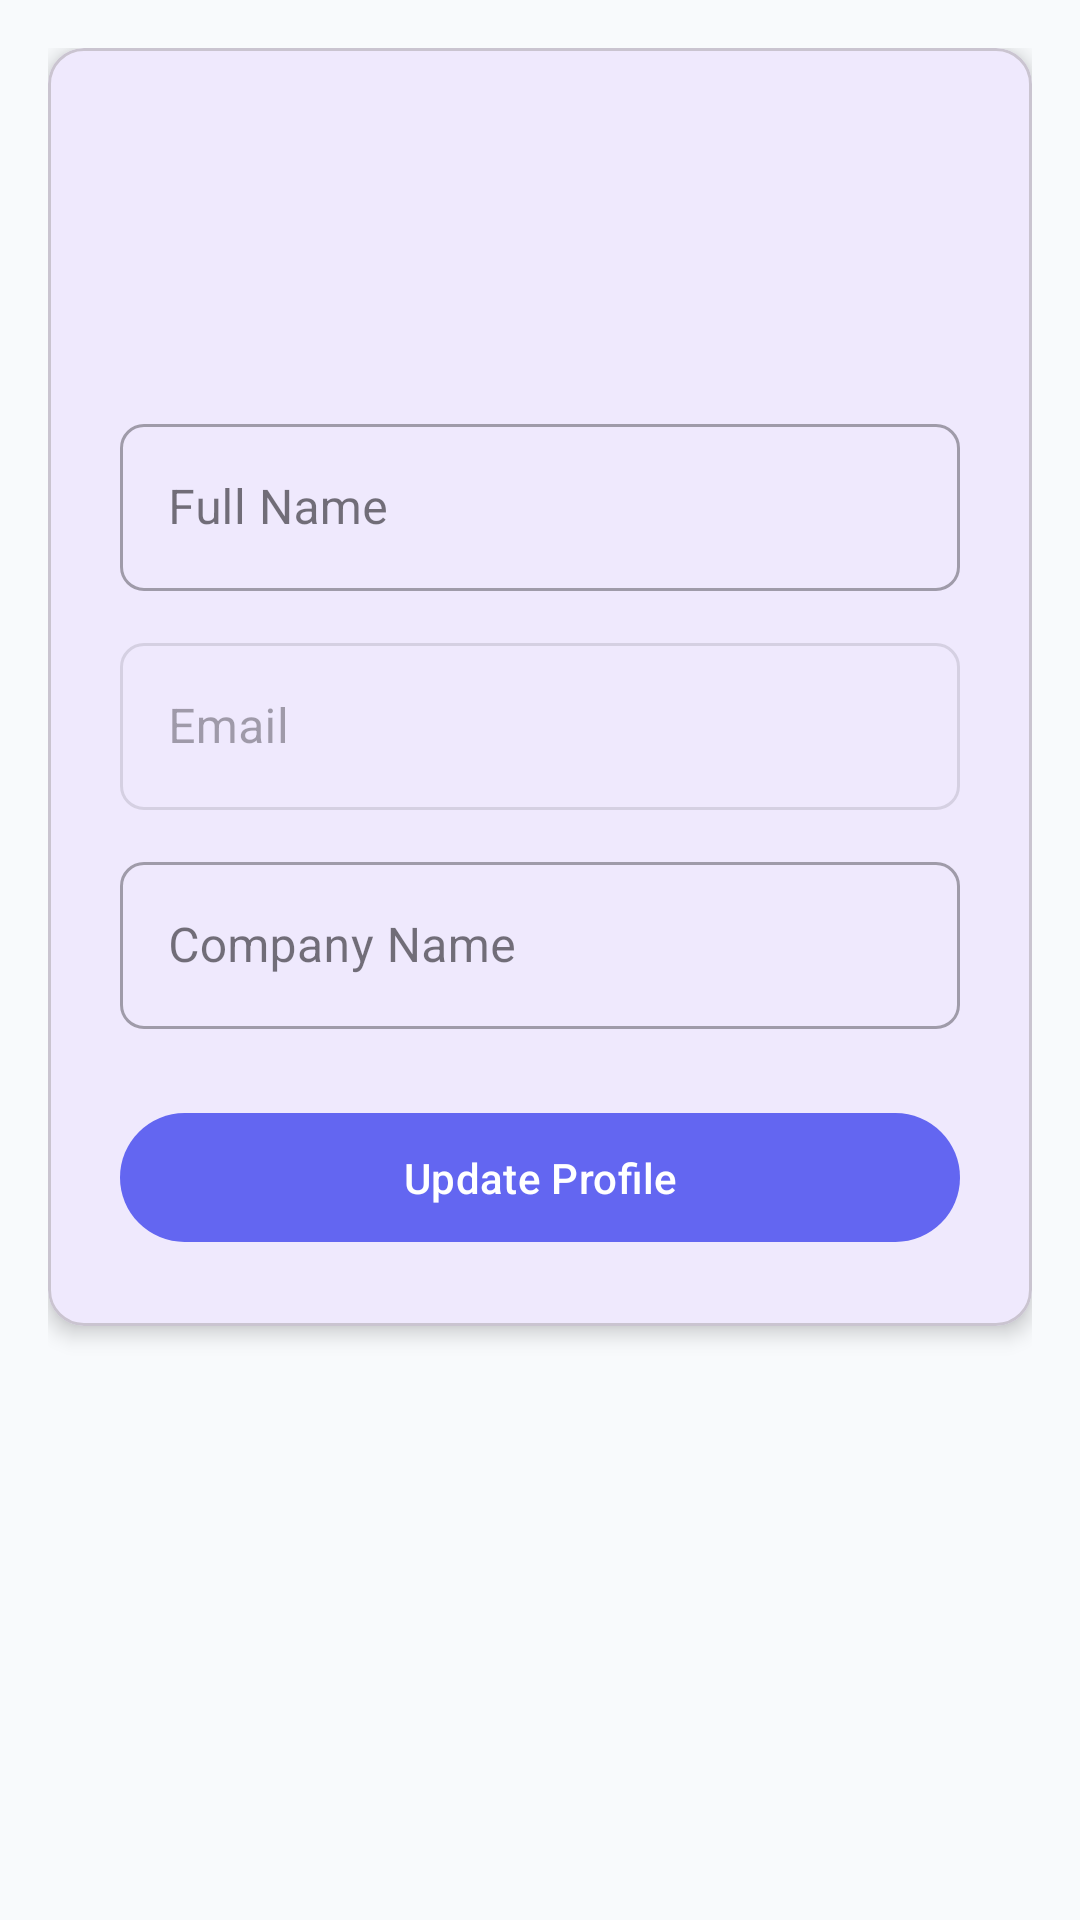

The Android layout XML behind this screen, and the referenced resources:
<!-- AndroidManifest.xml: application theme Theme.BazaarTrackerMobile -->
<!-- res/layout/fragment_profile.xml -->
<?xml version="1.0" encoding="utf-8"?>
<androidx.constraintlayout.widget.ConstraintLayout xmlns:android="http://schemas.android.com/apk/res/android"
    xmlns:app="http://schemas.android.com/apk/res-auto"
    xmlns:tools="http://schemas.android.com/tools"
    android:layout_width="match_parent"
    android:layout_height="match_parent"
    android:padding="16dp">

    <com.google.android.material.card.MaterialCardView
        android:id="@+id/profileCard"
        android:layout_width="match_parent"
        android:layout_height="wrap_content"
        app:cardCornerRadius="12dp"
        app:cardElevation="4dp"
        app:layout_constraintTop_toTopOf="parent">

        <LinearLayout
            android:layout_width="match_parent"
            android:layout_height="wrap_content"
            android:gravity="center_horizontal"
            android:orientation="vertical"
            android:padding="24dp">

            <ImageView
                android:id="@+id/ivProfileImage"
                android:layout_width="80dp"
                android:layout_height="80dp"
                android:layout_marginBottom="16dp"
                android:src="@android:drawable/sym_def_app_icon"
                app:tint="?attr/colorPrimary" />

            <com.google.android.material.textfield.TextInputLayout
                android:id="@+id/tilName"
                style="@style/Widget.MaterialComponents.TextInputLayout.OutlinedBox"
                android:layout_width="match_parent"
                android:layout_height="wrap_content"
                android:layout_marginBottom="12dp"
                android:hint="@string/full_name">

                <com.google.android.material.textfield.TextInputEditText
                    android:id="@+id/etName"
                    android:layout_width="match_parent"
                    android:layout_height="wrap_content"
                    android:inputType="textPersonName" />
            </com.google.android.material.textfield.TextInputLayout>

            <com.google.android.material.textfield.TextInputLayout
                android:id="@+id/tilEmail"
                style="@style/Widget.MaterialComponents.TextInputLayout.OutlinedBox"
                android:layout_width="match_parent"
                android:layout_height="wrap_content"
                android:layout_marginBottom="12dp"
                android:enabled="false"
                android:hint="@string/email">

                <com.google.android.material.textfield.TextInputEditText
                    android:id="@+id/etEmail"
                    android:layout_width="match_parent"
                    android:layout_height="wrap_content"
                    android:inputType="textEmailAddress" />
            </com.google.android.material.textfield.TextInputLayout>

            <com.google.android.material.textfield.TextInputLayout
                android:id="@+id/tilCompanyName"
                style="@style/Widget.MaterialComponents.TextInputLayout.OutlinedBox"
                android:layout_width="match_parent"
                android:layout_height="wrap_content"
                android:layout_marginBottom="24dp"
                android:hint="@string/company_name">

                <com.google.android.material.textfield.TextInputEditText
                    android:id="@+id/etCompanyName"
                    android:layout_width="match_parent"
                    android:layout_height="wrap_content"
                    android:inputType="text" />
            </com.google.android.material.textfield.TextInputLayout>

            <com.google.android.material.button.MaterialButton
                android:id="@+id/btnUpdateProfile"
                android:layout_width="match_parent"
                android:layout_height="wrap_content"
                android:padding="12dp"
                android:text="@string/update_profile" />

        </LinearLayout>
    </com.google.android.material.card.MaterialCardView>

    <ProgressBar
        android:id="@+id/progressBar"
        android:layout_width="wrap_content"
        android:layout_height="wrap_content"
        android:visibility="gone"
        app:layout_constraintBottom_toBottomOf="parent"
        app:layout_constraintEnd_toEndOf="parent"
        app:layout_constraintStart_toStartOf="parent"
        app:layout_constraintTop_toTopOf="parent" />

</androidx.constraintlayout.widget.ConstraintLayout>
<!-- resources referenced by this layout -->
<resources>
  <string name="company_name">Company Name</string>
  <string name="email">Email</string>
  <string name="full_name">Full Name</string>
  <string name="update_profile">Update Profile</string>
  <style name="Theme.BazaarTrackerMobile" parent="Base.Theme.BazaarTrackerMobile" />
  <style name="Base.Theme.BazaarTrackerMobile" parent="Theme.Material3.DayNight.NoActionBar">
          
          <item name="colorPrimary">@color/colorPrimary</item>
          <item name="colorSecondary">@color/colorSecondary</item>
          <item name="android:windowBackground">@color/background_light</item>
          <item name="android:statusBarColor">@color/colorPrimaryVariant</item>
  
          
          <item name="shapeAppearanceSmallComponent">@style/ShapeAppearance.BazaarTracker.Small</item>
          <item name="shapeAppearanceMediumComponent">@style/ShapeAppearance.BazaarTracker.Medium</item>
          <item name="shapeAppearanceLargeComponent">@style/ShapeAppearance.BazaarTracker.Large</item>
      </style>
  <color name="colorPrimary">#6366F1</color>
  <color name="colorSecondary">#EC4899</color>
  <color name="background_light">#F8FAFC</color>
  <color name="colorPrimaryVariant">#4F46E5</color>
  <style name="ShapeAppearance.BazaarTracker.Small" parent="ShapeAppearance.Material3.SmallComponent">
          <item name="cornerSize">8dp</item>
      </style>
  <style name="ShapeAppearance.BazaarTracker.Medium" parent="ShapeAppearance.Material3.MediumComponent">
          <item name="cornerSize">16dp</item>
      </style>
  <style name="ShapeAppearance.BazaarTracker.Large" parent="ShapeAppearance.Material3.LargeComponent">
          <item name="cornerSize">24dp</item>
      </style>
</resources>
